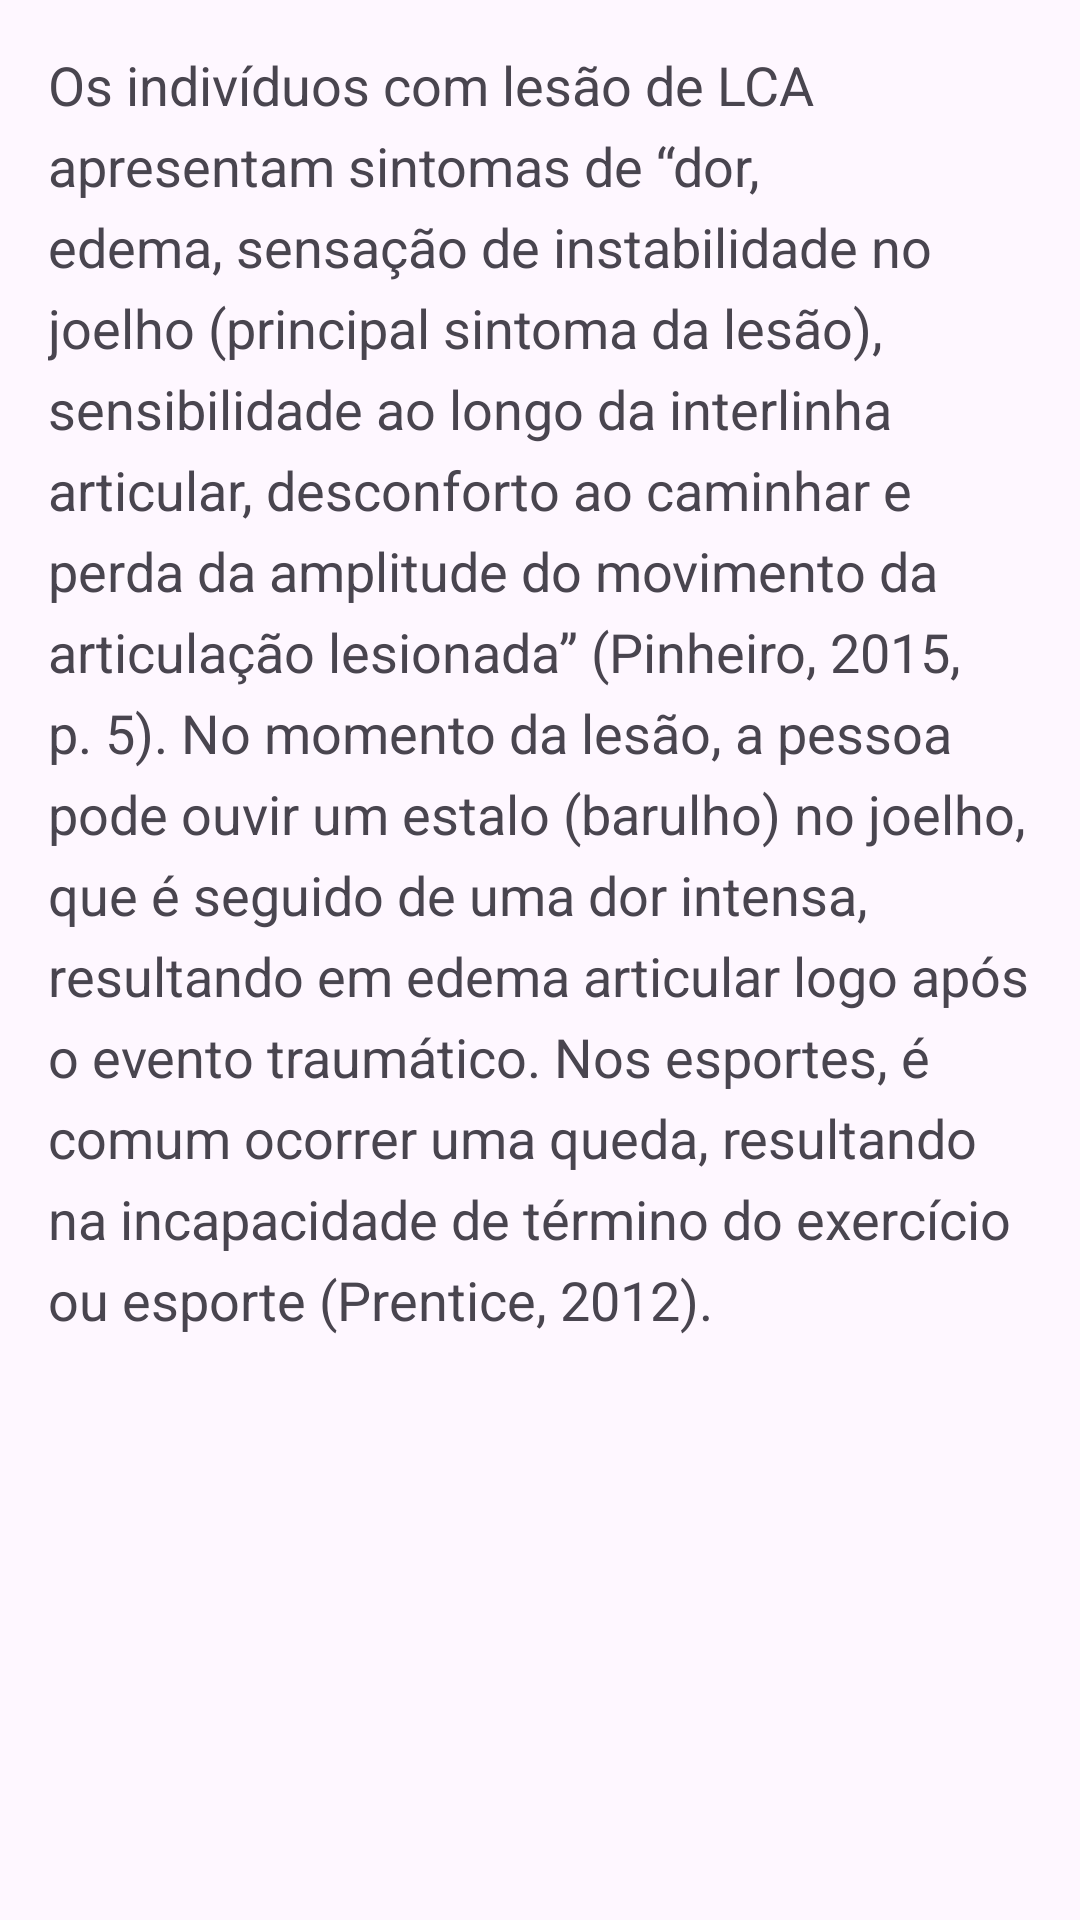

Here is an Android app screen rendered from its layout file. Give the layout XML and the strings, colors and styles it references.
<!-- AndroidManifest.xml: application theme Theme.AppSaude2 -->
<!-- res/layout/activity_sintomas.xml -->
<?xml version="1.0" encoding="utf-8"?>
<androidx.constraintlayout.widget.ConstraintLayout xmlns:android="http://schemas.android.com/apk/res/android"
    xmlns:app="http://schemas.android.com/apk/res-auto"
    xmlns:tools="http://schemas.android.com/tools"
    android:layout_width="match_parent"
    android:layout_height="match_parent"
    tools:context=".SintomasActivity">

    
    <ScrollView
        android:layout_width="0dp"
        android:layout_height="0dp"
        app:layout_constraintTop_toTopOf="parent"
        app:layout_constraintBottom_toBottomOf="parent"
        app:layout_constraintStart_toStartOf="parent"
        app:layout_constraintEnd_toEndOf="parent">

        
        <TextView
            android:id="@+id/textView_sintomas"
            android:layout_width="wrap_content"
            android:layout_height="wrap_content"
            android:text="Os indivíduos com lesão de LCA apresentam sintomas de “dor, edema,
sensação de instabilidade no joelho (principal sintoma da lesão), sensibilidade ao longo da
interlinha articular, desconforto ao caminhar e perda da amplitude do movimento da articulação
lesionada” (Pinheiro, 2015, p. 5). No momento da lesão, a pessoa pode ouvir um estalo (barulho)
no joelho, que é seguido de uma dor intensa, resultando em edema articular logo após o evento
traumático. Nos esportes, é comum ocorrer uma queda, resultando na incapacidade de término do
exercício ou esporte (Prentice, 2012)."
            android:textSize="18sp"
            android:padding="16dp"
            android:lineSpacingExtra="6dp"
            android:scrollbars="vertical"/>
    </ScrollView>

</androidx.constraintlayout.widget.ConstraintLayout>
<!-- resources referenced by this layout -->
<resources>
  <style name="Theme.AppSaude2" parent="Base.Theme.AppSaude2" />
  <style name="Base.Theme.AppSaude2" parent="Theme.Material3.DayNight.NoActionBar">
          
          
      </style>
</resources>
